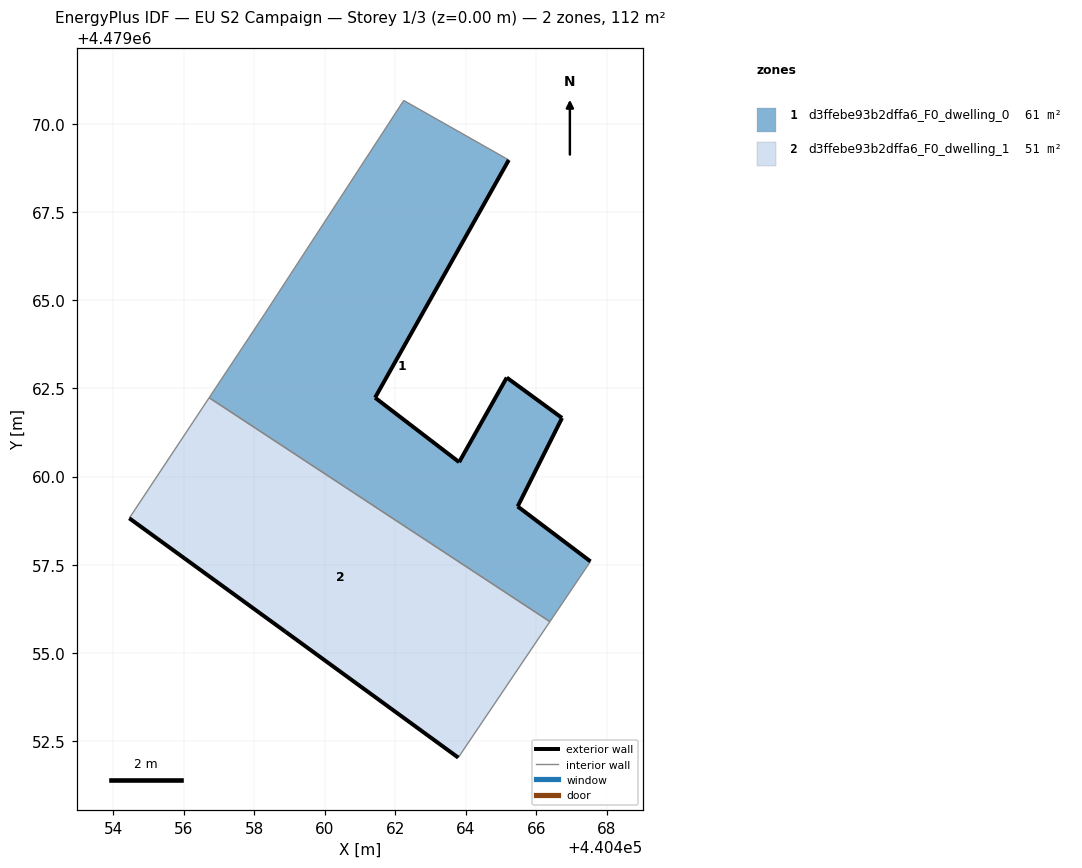
=== STOREY PLAN SPEC (per zone: floor XY polygon, exterior-wall plan segments, windows/doors) ===
zone 1: d3ffebe93b2dffa6_F0_dwelling_0  (61.3 m²)
  floor: (440466.38, 4479055.88) (440467.53, 4479057.59) (440465.47, 4479059.15) (440466.73, 4479061.66) (440465.16, 4479062.81) (440463.81, 4479060.41) (440461.42, 4479062.24) (440465.22, 4479068.98) (440462.24, 4479070.67) (440458.29, 4479064.61) (440456.72, 4479062.24)
  exterior wall: (440461.42, 4479062.24) – (440463.81, 4479060.41)  [3.0 m]
  exterior wall: (440463.81, 4479060.41) – (440465.16, 4479062.81)  [2.8 m]
  exterior wall: (440465.16, 4479062.81) – (440466.73, 4479061.66)  [1.9 m]
  exterior wall: (440466.73, 4479061.66) – (440465.47, 4479059.15)  [2.8 m]
  exterior wall: (440465.47, 4479059.15) – (440467.53, 4479057.59)  [2.6 m]
  exterior wall: (440465.22, 4479068.98) – (440461.42, 4479062.24)  [7.7 m]
  interior walls: 5
zone 2: d3ffebe93b2dffa6_F0_dwelling_1  (50.5 m²)
  floor: (440463.78, 4479052.03) (440466.38, 4479055.88) (440456.72, 4479062.24) (440454.45, 4479058.82) (440458.89, 4479055.60)
  exterior wall: (440463.78, 4479052.03) – (440458.89, 4479055.60)  [6.1 m]
  exterior wall: (440458.89, 4479055.60) – (440454.45, 4479058.82)  [5.5 m]
  interior walls: 3

=== DERIVED (storey summary) ===
Building: EU S2 Campaign
Storey: 1 of 3  (floor level z = 0.00 m)
Storey gross floor area: 111.8 m²
Zones on this storey: 2
  - d3ffebe93b2dffa6_F0_dwelling_0: floor 61.3 m²; exterior wall 20.8 m (62.5 m²); WWR 0.0%
  - d3ffebe93b2dffa6_F0_dwelling_1: floor 50.5 m²; exterior wall 11.5 m (34.6 m²); WWR 0.0%
Zone adjacency (shared interzone walls):
  - d3ffebe93b2dffa6_F0_dwelling_0 ↔ d3ffebe93b2dffa6_F0_dwelling_1